The GitHub repository ishitamed19/EEG-Correlates-of-Genetic-Predisposition-to-Alcoholism-using-Deep-Learning contains a labelled image folder "img_for_training" with 2 categories: alcoholic, control. Examples follow, each with its label.

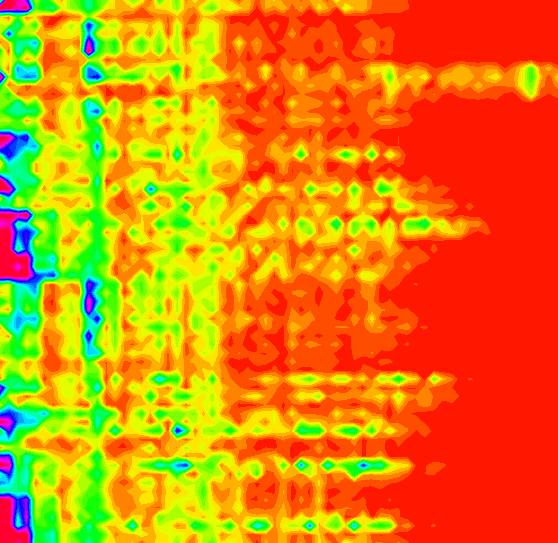
Label: control

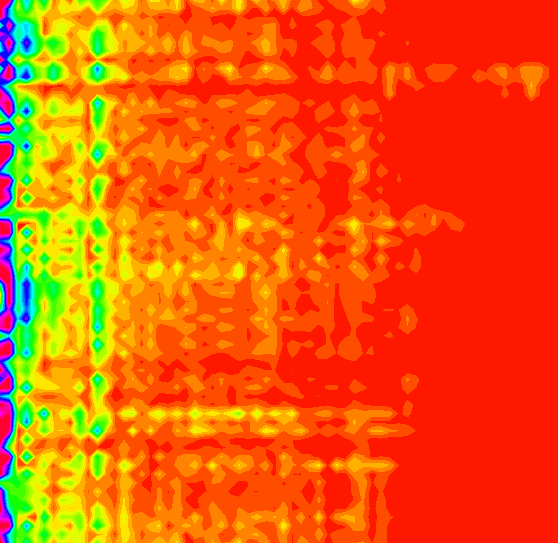
Label: control

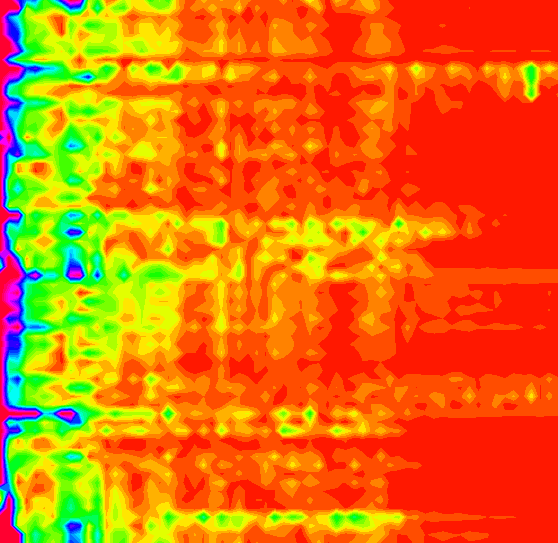
Label: alcoholic

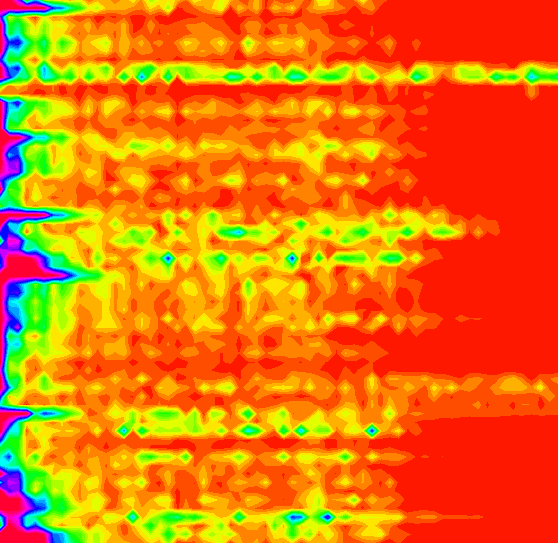
Label: alcoholic

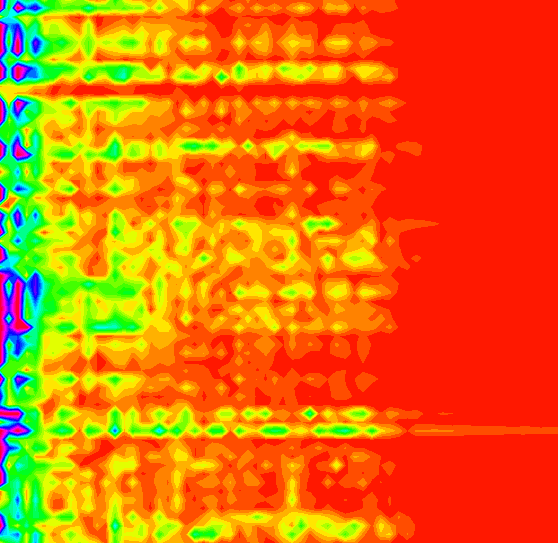
Label: control

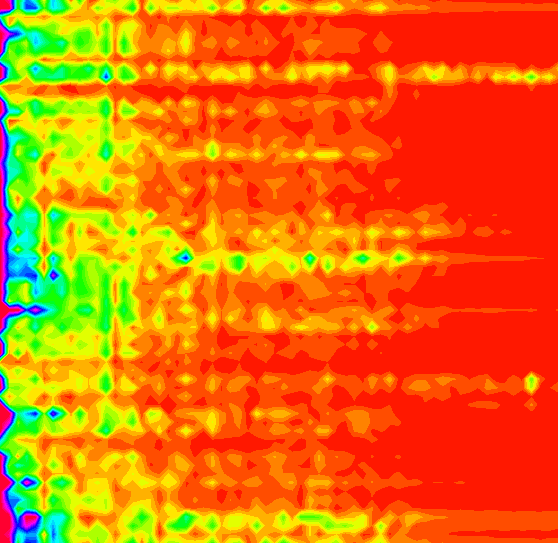
Label: alcoholic
